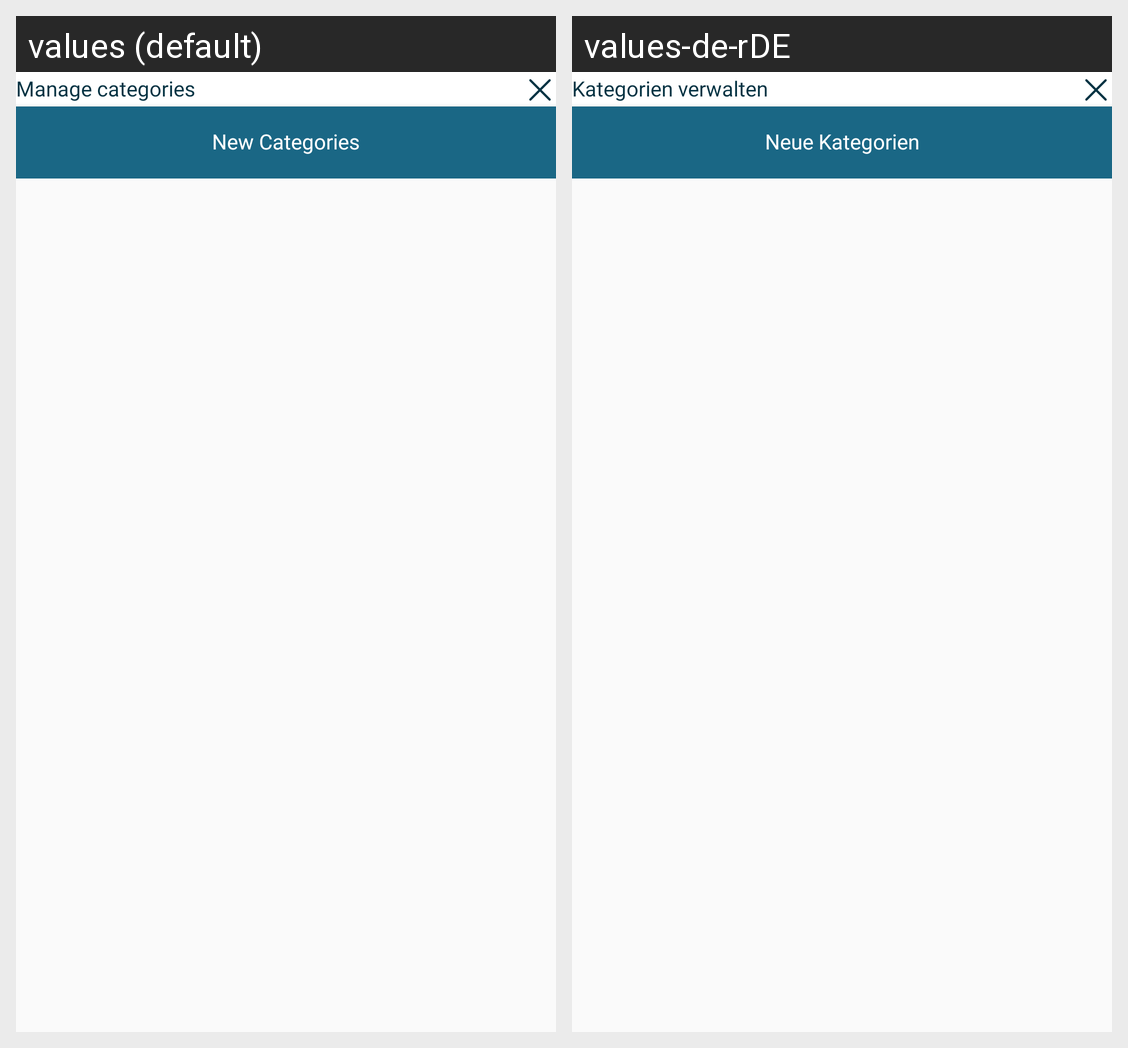

Locale-by-locale string values for the Android screen shown in this grid:
Android screen res/layout/sheet_manage_categories_layout.xml rendered under 2 locales, left to right: values (default), values-de-rDE. Device: Nexus 5 (rendered at 1080×1920; each locale shown at half size, 540×960, under a caption strip naming it); theme Theme.HighMindEnergy.
Strings drawn on this screen, with the default value and each locale's value (text and hints the layout hard-codes, and strings that could not be matched under every locale, appear in the picture but are not listed):

manage_categories
  values: Manage categories
  values-de-rDE: Kategorien verwalten

new_categories
  values: New Categories
  values-de-rDE: Neue Kategorien
